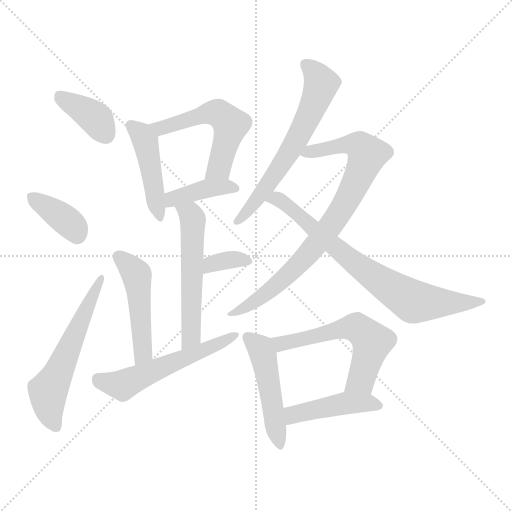
t = 0.00 s
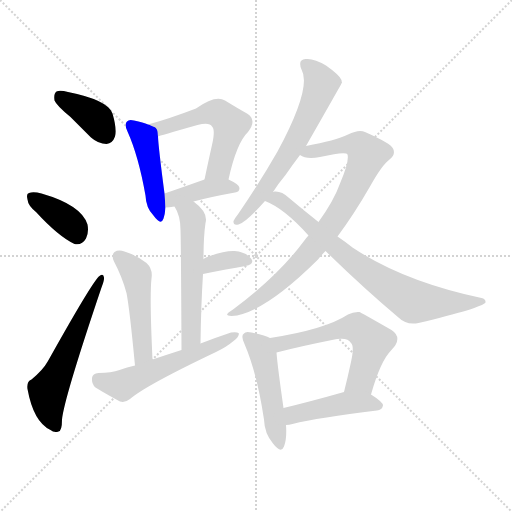
t = 2.16 s
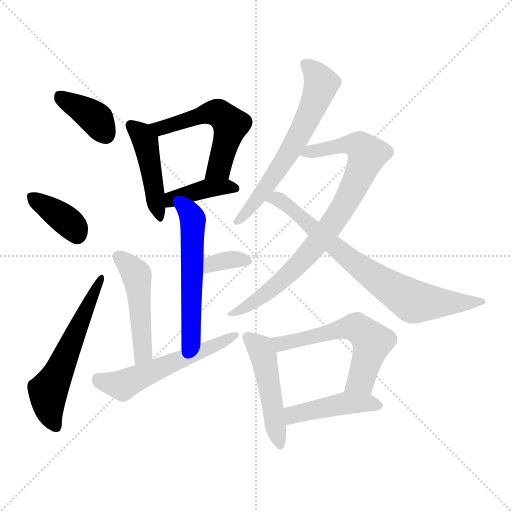
t = 4.33 s
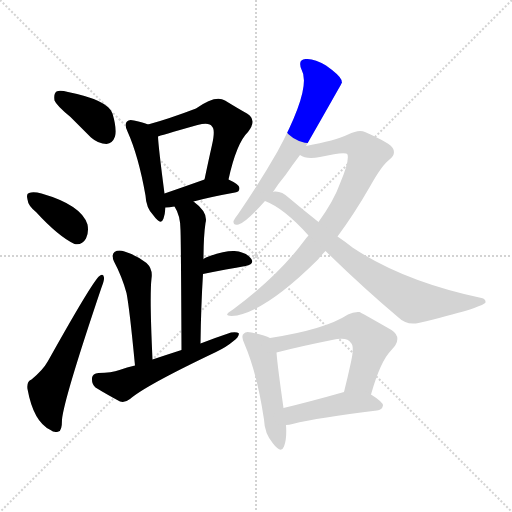
t = 6.49 s
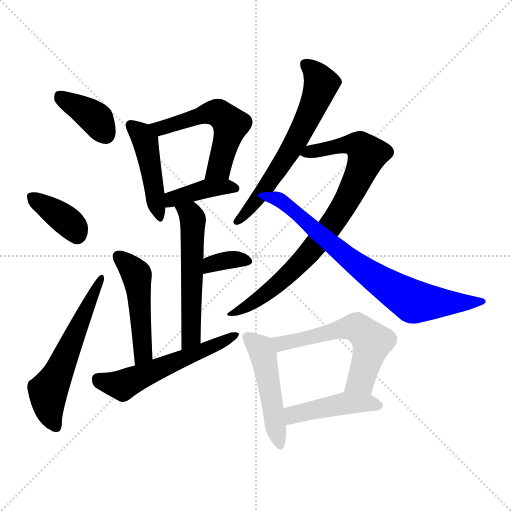
t = 8.65 s
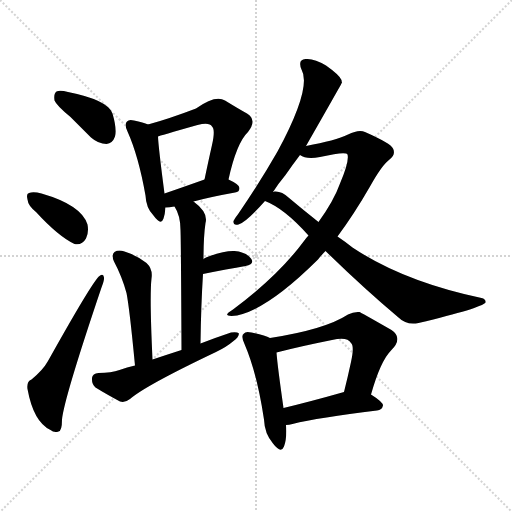
t = 10.81 s

The animated SVG that drew these frames (rendered in a browser with its animation timeline set to each time). Animation: 16 CSS @keyframes rules; one cycle of 10.81 s.

<svg version="1.1" viewBox="0 0 1024 1024" xmlns="http://www.w3.org/2000/svg">
  <g stroke="lightgray" stroke-dasharray="1,1" stroke-width="1" transform="scale(4, 4)">
    <line x1="0" y1="0" x2="256" y2="256"></line>
    <line x1="256" y1="0" x2="0" y2="256"></line>
    <line x1="128" y1="0" x2="128" y2="256"></line>
    <line x1="0" y1="128" x2="256" y2="128"></line>
  </g>
<g transform="scale(1, -1) translate(0, -900)">
   <style type="text/css">
    @keyframes keyframes0 {
      from {
       stroke: blue;
       stroke-dashoffset: 380;
       stroke-width: 128;
       }
       55% {
       animation-timing-function: step-end;
       stroke: blue;
       stroke-dashoffset: 0;
       stroke-width: 128;
       }
       to {
       stroke: black;
       stroke-width: 1024;
       }
       }
       #make-me-a-hanzi-animation-0 {
         animation: keyframes0 0.559245s both;
         animation-delay: 0.000000s;
         animation-timing-function: linear;
       }
    @keyframes keyframes1 {
      from {
       stroke: blue;
       stroke-dashoffset: 375;
       stroke-width: 128;
       }
       55% {
       animation-timing-function: step-end;
       stroke: blue;
       stroke-dashoffset: 0;
       stroke-width: 128;
       }
       to {
       stroke: black;
       stroke-width: 1024;
       }
       }
       #make-me-a-hanzi-animation-1 {
         animation: keyframes1 0.555176s both;
         animation-delay: 0.559245s;
         animation-timing-function: linear;
       }
    @keyframes keyframes2 {
      from {
       stroke: blue;
       stroke-dashoffset: 578;
       stroke-width: 128;
       }
       65% {
       animation-timing-function: step-end;
       stroke: blue;
       stroke-dashoffset: 0;
       stroke-width: 128;
       }
       to {
       stroke: black;
       stroke-width: 1024;
       }
       }
       #make-me-a-hanzi-animation-2 {
         animation: keyframes2 0.720378s both;
         animation-delay: 1.114421s;
         animation-timing-function: linear;
       }
    @keyframes keyframes3 {
      from {
       stroke: blue;
       stroke-dashoffset: 452;
       stroke-width: 128;
       }
       60% {
       animation-timing-function: step-end;
       stroke: blue;
       stroke-dashoffset: 0;
       stroke-width: 128;
       }
       to {
       stroke: black;
       stroke-width: 1024;
       }
       }
       #make-me-a-hanzi-animation-3 {
         animation: keyframes3 0.617839s both;
         animation-delay: 1.834798s;
         animation-timing-function: linear;
       }
    @keyframes keyframes4 {
      from {
       stroke: blue;
       stroke-dashoffset: 544;
       stroke-width: 128;
       }
       64% {
       animation-timing-function: step-end;
       stroke: blue;
       stroke-dashoffset: 0;
       stroke-width: 128;
       }
       to {
       stroke: black;
       stroke-width: 1024;
       }
       }
       #make-me-a-hanzi-animation-4 {
         animation: keyframes4 0.692708s both;
         animation-delay: 2.452637s;
         animation-timing-function: linear;
       }
    @keyframes keyframes5 {
      from {
       stroke: blue;
       stroke-dashoffset: 398;
       stroke-width: 128;
       }
       56% {
       animation-timing-function: step-end;
       stroke: blue;
       stroke-dashoffset: 0;
       stroke-width: 128;
       }
       to {
       stroke: black;
       stroke-width: 1024;
       }
       }
       #make-me-a-hanzi-animation-5 {
         animation: keyframes5 0.573893s both;
         animation-delay: 3.145345s;
         animation-timing-function: linear;
       }
    @keyframes keyframes6 {
      from {
       stroke: blue;
       stroke-dashoffset: 551;
       stroke-width: 128;
       }
       64% {
       animation-timing-function: step-end;
       stroke: blue;
       stroke-dashoffset: 0;
       stroke-width: 128;
       }
       to {
       stroke: black;
       stroke-width: 1024;
       }
       }
       #make-me-a-hanzi-animation-6 {
         animation: keyframes6 0.698405s both;
         animation-delay: 3.719238s;
         animation-timing-function: linear;
       }
    @keyframes keyframes7 {
      from {
       stroke: blue;
       stroke-dashoffset: 345;
       stroke-width: 128;
       }
       53% {
       animation-timing-function: step-end;
       stroke: blue;
       stroke-dashoffset: 0;
       stroke-width: 128;
       }
       to {
       stroke: black;
       stroke-width: 1024;
       }
       }
       #make-me-a-hanzi-animation-7 {
         animation: keyframes7 0.530762s both;
         animation-delay: 4.417643s;
         animation-timing-function: linear;
       }
    @keyframes keyframes8 {
      from {
       stroke: blue;
       stroke-dashoffset: 485;
       stroke-width: 128;
       }
       61% {
       animation-timing-function: step-end;
       stroke: blue;
       stroke-dashoffset: 0;
       stroke-width: 128;
       }
       to {
       stroke: black;
       stroke-width: 1024;
       }
       }
       #make-me-a-hanzi-animation-8 {
         animation: keyframes8 0.644694s both;
         animation-delay: 4.948405s;
         animation-timing-function: linear;
       }
    @keyframes keyframes9 {
      from {
       stroke: blue;
       stroke-dashoffset: 556;
       stroke-width: 128;
       }
       64% {
       animation-timing-function: step-end;
       stroke: blue;
       stroke-dashoffset: 0;
       stroke-width: 128;
       }
       to {
       stroke: black;
       stroke-width: 1024;
       }
       }
       #make-me-a-hanzi-animation-9 {
         animation: keyframes9 0.702474s both;
         animation-delay: 5.593099s;
         animation-timing-function: linear;
       }
    @keyframes keyframes10 {
      from {
       stroke: blue;
       stroke-dashoffset: 631;
       stroke-width: 128;
       }
       67% {
       animation-timing-function: step-end;
       stroke: blue;
       stroke-dashoffset: 0;
       stroke-width: 128;
       }
       to {
       stroke: black;
       stroke-width: 1024;
       }
       }
       #make-me-a-hanzi-animation-10 {
         animation: keyframes10 0.763509s both;
         animation-delay: 6.295573s;
         animation-timing-function: linear;
       }
    @keyframes keyframes11 {
      from {
       stroke: blue;
       stroke-dashoffset: 817;
       stroke-width: 128;
       }
       73% {
       animation-timing-function: step-end;
       stroke: blue;
       stroke-dashoffset: 0;
       stroke-width: 128;
       }
       to {
       stroke: black;
       stroke-width: 1024;
       }
       }
       #make-me-a-hanzi-animation-11 {
         animation: keyframes11 0.914876s both;
         animation-delay: 7.059082s;
         animation-timing-function: linear;
       }
    @keyframes keyframes12 {
      from {
       stroke: blue;
       stroke-dashoffset: 754;
       stroke-width: 128;
       }
       71% {
       animation-timing-function: step-end;
       stroke: blue;
       stroke-dashoffset: 0;
       stroke-width: 128;
       }
       to {
       stroke: black;
       stroke-width: 1024;
       }
       }
       #make-me-a-hanzi-animation-12 {
         animation: keyframes12 0.863607s both;
         animation-delay: 7.973958s;
         animation-timing-function: linear;
       }
    @keyframes keyframes13 {
      from {
       stroke: blue;
       stroke-dashoffset: 482;
       stroke-width: 128;
       }
       61% {
       animation-timing-function: step-end;
       stroke: blue;
       stroke-dashoffset: 0;
       stroke-width: 128;
       }
       to {
       stroke: black;
       stroke-width: 1024;
       }
       }
       #make-me-a-hanzi-animation-13 {
         animation: keyframes13 0.642253s both;
         animation-delay: 8.837565s;
         animation-timing-function: linear;
       }
    @keyframes keyframes14 {
      from {
       stroke: blue;
       stroke-dashoffset: 578;
       stroke-width: 128;
       }
       65% {
       animation-timing-function: step-end;
       stroke: blue;
       stroke-dashoffset: 0;
       stroke-width: 128;
       }
       to {
       stroke: black;
       stroke-width: 1024;
       }
       }
       #make-me-a-hanzi-animation-14 {
         animation: keyframes14 0.720378s both;
         animation-delay: 9.479818s;
         animation-timing-function: linear;
       }
    @keyframes keyframes15 {
      from {
       stroke: blue;
       stroke-dashoffset: 445;
       stroke-width: 128;
       }
       59% {
       animation-timing-function: step-end;
       stroke: blue;
       stroke-dashoffset: 0;
       stroke-width: 128;
       }
       to {
       stroke: black;
       stroke-width: 1024;
       }
       }
       #make-me-a-hanzi-animation-15 {
         animation: keyframes15 0.612142s both;
         animation-delay: 10.200195s;
         animation-timing-function: linear;
       }
</style>
<path d="M 141.0 666.0 Q 160.0 647.0 182.0 625.0 Q 197.0 612.0 213.0 612.0 Q 225.0 613.0 230.0 627.0 Q 234.0 642.0 225.0 673.0 Q 216.0 700.0 136.0 716.0 Q 120.0 720.0 113.0 717.0 Q 107.0 713.0 109.0 699.0 Q 113.0 689.0 141.0 666.0 Z" fill="lightgray"></path> 
<path d="M 72.0 476.0 Q 117.0 427.0 149.0 412.0 Q 164.0 409.0 172.0 423.0 Q 178.0 435.0 175.0 451.0 Q 163.0 490.0 83.0 513.0 Q 67.0 517.0 58.0 514.0 Q 52.0 513.0 55.0 501.0 Q 56.0 489.0 72.0 476.0 Z" fill="lightgray"></path> 
<path d="M 63.0 141.0 Q 53.0 137.0 55.0 122.0 Q 67.0 56.0 101.0 40.0 Q 108.0 34.0 117.0 37.0 Q 124.0 38.0 124.0 61.0 Q 128.0 103.0 203.0 325.0 Q 209.0 340.0 208.0 345.0 Q 207.0 354.0 199.0 348.0 Q 186.0 339.0 96.0 178.0 Q 86.0 160.0 63.0 141.0 Z" fill="lightgray"></path> 
<path d="M 296.0 651.0 Q 287.0 655.0 268.0 659.0 Q 258.0 662.0 254.0 657.0 Q 248.0 651.0 255.0 637.0 Q 277.0 588.0 291.0 509.0 Q 292.0 484.0 307.0 469.0 Q 322.0 448.0 327.0 463.0 Q 330.0 472.0 331.0 485.0 L 329.0 513.0 Q 317.0 604.0 316.0 627.0 C 315.0 644.0 315.0 644.0 296.0 651.0 Z" fill="lightgray"></path> 
<path d="M 457.0 541.0 Q 473.0 614.0 496.0 636.0 Q 515.0 660.0 494.0 673.0 Q 476.0 683.0 450.0 699.0 Q 431.0 711.0 392.0 683.0 Q 337.0 662.0 296.0 651.0 C 267.0 643.0 287.0 618.0 316.0 627.0 Q 317.0 628.0 395.0 650.0 Q 419.0 656.0 424.0 647.0 Q 431.0 641.0 424.0 610.0 Q 417.0 579.0 409.0 541.0 C 403.0 512.0 450.0 512.0 457.0 541.0 Z" fill="lightgray"></path> 
<path d="M 387.0 497.0 Q 420.0 506.0 470.0 515.0 Q 479.0 516.0 479.0 524.0 Q 479.0 531.0 457.0 541.0 C 436.0 551.0 436.0 551.0 409.0 541.0 Q 364.0 525.0 329.0 513.0 C 301.0 503.0 301.0 484.0 331.0 485.0 Q 338.0 485.0 349.0 487.0 L 387.0 497.0 Z" fill="lightgray"></path> 
<path d="M 401.0 213.0 Q 402.0 289.0 406.0 352.0 L 407.0 382.0 Q 407.0 427.0 411.0 454.0 Q 417.0 475.0 387.0 497.0 C 364.0 516.0 335.0 513.0 349.0 487.0 Q 361.0 469.0 361.0 440.0 Q 362.0 415.0 363.0 200.0 C 363.0 170.0 401.0 183.0 401.0 213.0 Z" fill="lightgray"></path> 
<path d="M 406.0 352.0 Q 455.0 362.0 491.0 368.0 Q 510.0 372.0 502.0 383.0 Q 492.0 396.0 469.0 398.0 Q 448.0 399.0 412.0 385.0 Q 409.0 384.0 407.0 382.0 C 383.0 364.0 377.0 346.0 406.0 352.0 Z" fill="lightgray"></path> 
<path d="M 305.0 181.0 Q 299.0 307.0 303.0 343.0 Q 306.0 362.0 293.0 374.0 Q 274.0 389.0 249.0 397.0 Q 237.0 401.0 229.0 396.0 Q 222.0 390.0 228.0 377.0 Q 244.0 347.0 253.0 314.0 Q 259.0 284.0 270.0 169.0 C 273.0 139.0 306.0 151.0 305.0 181.0 Z" fill="lightgray"></path> 
<path d="M 270.0 169.0 Q 254.0 166.0 239.0 160.0 Q 223.0 154.0 197.0 154.0 Q 185.0 153.0 184.0 144.0 Q 183.0 132.0 191.0 125.0 Q 212.0 112.0 240.0 97.0 Q 250.0 94.0 260.0 102.0 Q 291.0 129.0 432.0 196.0 Q 453.0 206.0 467.0 218.0 Q 477.0 225.0 478.0 233.0 Q 474.0 237.0 462.0 235.0 Q 432.0 225.0 401.0 213.0 L 363.0 200.0 Q 335.0 191.0 305.0 181.0 L 270.0 169.0 Z" fill="lightgray"></path> 
<path d="M 612.0 608.0 Q 684.0 734.0 684.0 735.0 Q 683.0 738.0 683.0 740.0 Q 679.0 750.0 652.0 769.0 Q 628.0 784.0 611.0 782.0 Q 595.0 781.0 603.0 761.0 Q 624.0 725.0 555.0 597.0 Q 522.0 539.0 477.0 473.0 Q 470.0 464.0 467.0 458.0 Q 466.0 448.0 477.0 451.0 Q 492.0 455.0 530.0 498.0 L 546.0 516.0 Q 556.0 532.0 571.0 550.0 Q 584.0 569.0 600.0 590.0 L 612.0 608.0 Z" fill="lightgray"></path> 
<path d="M 675.0 427.0 Q 709.0 473.0 740.0 527.0 Q 764.0 570.0 779.0 581.0 Q 792.0 591.0 786.0 603.0 Q 782.0 613.0 730.0 636.0 Q 718.0 642.0 696.0 631.0 Q 671.0 619.0 612.0 608.0 C 583.0 602.0 572.0 600.0 600.0 590.0 Q 612.0 581.0 640.0 586.0 Q 692.0 598.0 695.0 591.0 Q 699.0 578.0 680.0 533.0 Q 668.0 499.0 637.0 456.0 L 617.0 429.0 Q 613.0 425.0 608.0 418.0 Q 556.0 348.0 466.0 281.0 Q 444.0 268.0 463.0 268.0 Q 526.0 272.0 636.0 381.0 Q 643.0 390.0 651.0 398.0 L 675.0 427.0 Z" fill="lightgray"></path> 
<path d="M 651.0 398.0 Q 729.0 322.0 797.0 265.0 Q 813.0 249.0 837.0 254.0 Q 963.0 284.0 971.0 295.0 Q 972.0 302.0 963.0 304.0 Q 807.0 337.0 705.0 405.0 Q 690.0 417.0 675.0 427.0 L 637.0 456.0 Q 609.0 478.0 577.0 505.0 Q 564.0 518.0 549.0 517.0 Q 548.0 517.0 546.0 516.0 C 516.0 517.0 503.0 511.0 530.0 498.0 Q 569.0 483.0 617.0 429.0 L 651.0 398.0 Z" fill="lightgray"></path> 
<path d="M 540.0 224.0 Q 530.0 230.0 503.0 235.0 Q 491.0 238.0 488.0 233.0 Q 481.0 229.0 489.0 212.0 Q 514.0 154.0 528.0 61.0 Q 529.0 33.0 546.0 13.0 Q 562.0 -8.0 568.0 7.0 Q 574.0 23.0 572.0 50.0 L 567.0 84.0 Q 555.0 168.0 553.0 195.0 C 551.0 219.0 551.0 219.0 540.0 224.0 Z" fill="lightgray"></path> 
<path d="M 742.0 111.0 Q 761.0 178.0 782.0 199.0 Q 807.0 224.0 783.0 240.0 Q 720.0 276.0 719.0 276.0 Q 707.0 277.0 696.0 271.0 Q 650.0 241.0 540.0 224.0 C 510.0 219.0 524.0 188.0 553.0 195.0 Q 599.0 207.0 664.0 220.0 Q 695.0 227.0 702.0 214.0 Q 709.0 208.0 702.0 176.0 Q 696.0 148.0 688.0 116.0 C 681.0 87.0 734.0 82.0 742.0 111.0 Z" fill="lightgray"></path> 
<path d="M 572.0 50.0 Q 578.0 50.0 585.0 52.0 Q 637.0 65.0 754.0 79.0 Q 764.0 80.0 766.0 89.0 Q 766.0 96.0 742.0 111.0 C 720.0 125.0 717.0 124.0 688.0 116.0 Q 621.0 97.0 567.0 84.0 C 538.0 77.0 542.0 47.0 572.0 50.0 Z" fill="lightgray"></path> 
      <clipPath id="make-me-a-hanzi-clip-0">
      <path d="M 141.0 666.0 Q 160.0 647.0 182.0 625.0 Q 197.0 612.0 213.0 612.0 Q 225.0 613.0 230.0 627.0 Q 234.0 642.0 225.0 673.0 Q 216.0 700.0 136.0 716.0 Q 120.0 720.0 113.0 717.0 Q 107.0 713.0 109.0 699.0 Q 113.0 689.0 141.0 666.0 Z" fill="lightgray"></path>
      </clipPath>
      <path clip-path="url(#make-me-a-hanzi-clip-0)" d="M 119.0 709.0 L 194.0 661.0 L 211.0 631.0 " fill="none" id="make-me-a-hanzi-animation-0" stroke-dasharray="252 504" stroke-linecap="round"></path>

      <clipPath id="make-me-a-hanzi-clip-1">
      <path d="M 72.0 476.0 Q 117.0 427.0 149.0 412.0 Q 164.0 409.0 172.0 423.0 Q 178.0 435.0 175.0 451.0 Q 163.0 490.0 83.0 513.0 Q 67.0 517.0 58.0 514.0 Q 52.0 513.0 55.0 501.0 Q 56.0 489.0 72.0 476.0 Z" fill="lightgray"></path>
      </clipPath>
      <path clip-path="url(#make-me-a-hanzi-clip-1)" d="M 64.0 506.0 L 138.0 455.0 L 154.0 431.0 " fill="none" id="make-me-a-hanzi-animation-1" stroke-dasharray="247 494" stroke-linecap="round"></path>

      <clipPath id="make-me-a-hanzi-clip-2">
      <path d="M 63.0 141.0 Q 53.0 137.0 55.0 122.0 Q 67.0 56.0 101.0 40.0 Q 108.0 34.0 117.0 37.0 Q 124.0 38.0 124.0 61.0 Q 128.0 103.0 203.0 325.0 Q 209.0 340.0 208.0 345.0 Q 207.0 354.0 199.0 348.0 Q 186.0 339.0 96.0 178.0 Q 86.0 160.0 63.0 141.0 Z" fill="lightgray"></path>
      </clipPath>
      <path clip-path="url(#make-me-a-hanzi-clip-2)" d="M 112.0 47.0 L 98.0 82.0 L 96.0 118.0 L 202.0 342.0 " fill="none" id="make-me-a-hanzi-animation-2" stroke-dasharray="450 900" stroke-linecap="round"></path>

      <clipPath id="make-me-a-hanzi-clip-3">
      <path d="M 296.0 651.0 Q 287.0 655.0 268.0 659.0 Q 258.0 662.0 254.0 657.0 Q 248.0 651.0 255.0 637.0 Q 277.0 588.0 291.0 509.0 Q 292.0 484.0 307.0 469.0 Q 322.0 448.0 327.0 463.0 Q 330.0 472.0 331.0 485.0 L 329.0 513.0 Q 317.0 604.0 316.0 627.0 C 315.0 644.0 315.0 644.0 296.0 651.0 Z" fill="lightgray"></path>
      </clipPath>
      <path clip-path="url(#make-me-a-hanzi-clip-3)" d="M 262.0 650.0 L 290.0 618.0 L 317.0 467.0 " fill="none" id="make-me-a-hanzi-animation-3" stroke-dasharray="324 648" stroke-linecap="round"></path>

      <clipPath id="make-me-a-hanzi-clip-4">
      <path d="M 457.0 541.0 Q 473.0 614.0 496.0 636.0 Q 515.0 660.0 494.0 673.0 Q 476.0 683.0 450.0 699.0 Q 431.0 711.0 392.0 683.0 Q 337.0 662.0 296.0 651.0 C 267.0 643.0 287.0 618.0 316.0 627.0 Q 317.0 628.0 395.0 650.0 Q 419.0 656.0 424.0 647.0 Q 431.0 641.0 424.0 610.0 Q 417.0 579.0 409.0 541.0 C 403.0 512.0 450.0 512.0 457.0 541.0 Z" fill="lightgray"></path>
      </clipPath>
      <path clip-path="url(#make-me-a-hanzi-clip-4)" d="M 304.0 647.0 L 340.0 648.0 L 411.0 673.0 L 441.0 671.0 L 461.0 651.0 L 460.0 642.0 L 438.0 564.0 L 415.0 548.0 " fill="none" id="make-me-a-hanzi-animation-4" stroke-dasharray="416 832" stroke-linecap="round"></path>

      <clipPath id="make-me-a-hanzi-clip-5">
      <path d="M 387.0 497.0 Q 420.0 506.0 470.0 515.0 Q 479.0 516.0 479.0 524.0 Q 479.0 531.0 457.0 541.0 C 436.0 551.0 436.0 551.0 409.0 541.0 Q 364.0 525.0 329.0 513.0 C 301.0 503.0 301.0 484.0 331.0 485.0 Q 338.0 485.0 349.0 487.0 L 387.0 497.0 Z" fill="lightgray"></path>
      </clipPath>
      <path clip-path="url(#make-me-a-hanzi-clip-5)" d="M 335.0 492.0 L 345.0 502.0 L 407.0 522.0 L 470.0 524.0 " fill="none" id="make-me-a-hanzi-animation-5" stroke-dasharray="270 540" stroke-linecap="round"></path>

      <clipPath id="make-me-a-hanzi-clip-6">
      <path d="M 401.0 213.0 Q 402.0 289.0 406.0 352.0 L 407.0 382.0 Q 407.0 427.0 411.0 454.0 Q 417.0 475.0 387.0 497.0 C 364.0 516.0 335.0 513.0 349.0 487.0 Q 361.0 469.0 361.0 440.0 Q 362.0 415.0 363.0 200.0 C 363.0 170.0 401.0 183.0 401.0 213.0 Z" fill="lightgray"></path>
      </clipPath>
      <path clip-path="url(#make-me-a-hanzi-clip-6)" d="M 356.0 485.0 L 381.0 471.0 L 386.0 461.0 L 382.0 227.0 L 366.0 213.0 " fill="none" id="make-me-a-hanzi-animation-6" stroke-dasharray="423 846" stroke-linecap="round"></path>

      <clipPath id="make-me-a-hanzi-clip-7">
      <path d="M 406.0 352.0 Q 455.0 362.0 491.0 368.0 Q 510.0 372.0 502.0 383.0 Q 492.0 396.0 469.0 398.0 Q 448.0 399.0 412.0 385.0 Q 409.0 384.0 407.0 382.0 C 383.0 364.0 377.0 346.0 406.0 352.0 Z" fill="lightgray"></path>
      </clipPath>
      <path clip-path="url(#make-me-a-hanzi-clip-7)" d="M 413.0 359.0 L 422.0 372.0 L 441.0 377.0 L 473.0 382.0 L 494.0 377.0 " fill="none" id="make-me-a-hanzi-animation-7" stroke-dasharray="217 434" stroke-linecap="round"></path>

      <clipPath id="make-me-a-hanzi-clip-8">
      <path d="M 305.0 181.0 Q 299.0 307.0 303.0 343.0 Q 306.0 362.0 293.0 374.0 Q 274.0 389.0 249.0 397.0 Q 237.0 401.0 229.0 396.0 Q 222.0 390.0 228.0 377.0 Q 244.0 347.0 253.0 314.0 Q 259.0 284.0 270.0 169.0 C 273.0 139.0 306.0 151.0 305.0 181.0 Z" fill="lightgray"></path>
      </clipPath>
      <path clip-path="url(#make-me-a-hanzi-clip-8)" d="M 236.0 388.0 L 271.0 354.0 L 276.0 333.0 L 287.0 195.0 L 273.0 180.0 " fill="none" id="make-me-a-hanzi-animation-8" stroke-dasharray="357 714" stroke-linecap="round"></path>

      <clipPath id="make-me-a-hanzi-clip-9">
      <path d="M 270.0 169.0 Q 254.0 166.0 239.0 160.0 Q 223.0 154.0 197.0 154.0 Q 185.0 153.0 184.0 144.0 Q 183.0 132.0 191.0 125.0 Q 212.0 112.0 240.0 97.0 Q 250.0 94.0 260.0 102.0 Q 291.0 129.0 432.0 196.0 Q 453.0 206.0 467.0 218.0 Q 477.0 225.0 478.0 233.0 Q 474.0 237.0 462.0 235.0 Q 432.0 225.0 401.0 213.0 L 363.0 200.0 Q 335.0 191.0 305.0 181.0 L 270.0 169.0 Z" fill="lightgray"></path>
      </clipPath>
      <path clip-path="url(#make-me-a-hanzi-clip-9)" d="M 196.0 142.0 L 245.0 129.0 L 473.0 230.0 " fill="none" id="make-me-a-hanzi-animation-9" stroke-dasharray="428 856" stroke-linecap="round"></path>

      <clipPath id="make-me-a-hanzi-clip-10">
      <path d="M 612.0 608.0 Q 684.0 734.0 684.0 735.0 Q 683.0 738.0 683.0 740.0 Q 679.0 750.0 652.0 769.0 Q 628.0 784.0 611.0 782.0 Q 595.0 781.0 603.0 761.0 Q 624.0 725.0 555.0 597.0 Q 522.0 539.0 477.0 473.0 Q 470.0 464.0 467.0 458.0 Q 466.0 448.0 477.0 451.0 Q 492.0 455.0 530.0 498.0 L 546.0 516.0 Q 556.0 532.0 571.0 550.0 Q 584.0 569.0 600.0 590.0 L 612.0 608.0 Z" fill="lightgray"></path>
      </clipPath>
      <path clip-path="url(#make-me-a-hanzi-clip-10)" d="M 611.0 770.0 L 624.0 762.0 L 643.0 733.0 L 612.0 654.0 L 536.0 531.0 L 475.0 458.0 " fill="none" id="make-me-a-hanzi-animation-10" stroke-dasharray="503 1006" stroke-linecap="round"></path>

      <clipPath id="make-me-a-hanzi-clip-11">
      <path d="M 675.0 427.0 Q 709.0 473.0 740.0 527.0 Q 764.0 570.0 779.0 581.0 Q 792.0 591.0 786.0 603.0 Q 782.0 613.0 730.0 636.0 Q 718.0 642.0 696.0 631.0 Q 671.0 619.0 612.0 608.0 C 583.0 602.0 572.0 600.0 600.0 590.0 Q 612.0 581.0 640.0 586.0 Q 692.0 598.0 695.0 591.0 Q 699.0 578.0 680.0 533.0 Q 668.0 499.0 637.0 456.0 L 617.0 429.0 Q 613.0 425.0 608.0 418.0 Q 556.0 348.0 466.0 281.0 Q 444.0 268.0 463.0 268.0 Q 526.0 272.0 636.0 381.0 Q 643.0 390.0 651.0 398.0 L 675.0 427.0 Z" fill="lightgray"></path>
      </clipPath>
      <path clip-path="url(#make-me-a-hanzi-clip-11)" d="M 607.0 592.0 L 712.0 611.0 L 726.0 603.0 L 734.0 589.0 L 684.0 482.0 L 613.0 388.0 L 542.0 320.0 L 467.0 274.0 " fill="none" id="make-me-a-hanzi-animation-11" stroke-dasharray="689 1378" stroke-linecap="round"></path>

      <clipPath id="make-me-a-hanzi-clip-12">
      <path d="M 651.0 398.0 Q 729.0 322.0 797.0 265.0 Q 813.0 249.0 837.0 254.0 Q 963.0 284.0 971.0 295.0 Q 972.0 302.0 963.0 304.0 Q 807.0 337.0 705.0 405.0 Q 690.0 417.0 675.0 427.0 L 637.0 456.0 Q 609.0 478.0 577.0 505.0 Q 564.0 518.0 549.0 517.0 Q 548.0 517.0 546.0 516.0 C 516.0 517.0 503.0 511.0 530.0 498.0 Q 569.0 483.0 617.0 429.0 L 651.0 398.0 Z" fill="lightgray"></path>
      </clipPath>
      <path clip-path="url(#make-me-a-hanzi-clip-12)" d="M 537.0 499.0 L 563.0 499.0 L 695.0 385.0 L 819.0 301.0 L 868.0 294.0 L 966.0 298.0 " fill="none" id="make-me-a-hanzi-animation-12" stroke-dasharray="626 1252" stroke-linecap="round"></path>

      <clipPath id="make-me-a-hanzi-clip-13">
      <path d="M 540.0 224.0 Q 530.0 230.0 503.0 235.0 Q 491.0 238.0 488.0 233.0 Q 481.0 229.0 489.0 212.0 Q 514.0 154.0 528.0 61.0 Q 529.0 33.0 546.0 13.0 Q 562.0 -8.0 568.0 7.0 Q 574.0 23.0 572.0 50.0 L 567.0 84.0 Q 555.0 168.0 553.0 195.0 C 551.0 219.0 551.0 219.0 540.0 224.0 Z" fill="lightgray"></path>
      </clipPath>
      <path clip-path="url(#make-me-a-hanzi-clip-13)" d="M 497.0 225.0 L 521.0 203.0 L 526.0 188.0 L 558.0 13.0 " fill="none" id="make-me-a-hanzi-animation-13" stroke-dasharray="354 708" stroke-linecap="round"></path>

      <clipPath id="make-me-a-hanzi-clip-14">
      <path d="M 742.0 111.0 Q 761.0 178.0 782.0 199.0 Q 807.0 224.0 783.0 240.0 Q 720.0 276.0 719.0 276.0 Q 707.0 277.0 696.0 271.0 Q 650.0 241.0 540.0 224.0 C 510.0 219.0 524.0 188.0 553.0 195.0 Q 599.0 207.0 664.0 220.0 Q 695.0 227.0 702.0 214.0 Q 709.0 208.0 702.0 176.0 Q 696.0 148.0 688.0 116.0 C 681.0 87.0 734.0 82.0 742.0 111.0 Z" fill="lightgray"></path>
      </clipPath>
      <path clip-path="url(#make-me-a-hanzi-clip-14)" d="M 551.0 220.0 L 561.0 212.0 L 679.0 241.0 L 712.0 245.0 L 721.0 240.0 L 744.0 216.0 L 722.0 140.0 L 695.0 123.0 " fill="none" id="make-me-a-hanzi-animation-14" stroke-dasharray="450 900" stroke-linecap="round"></path>

      <clipPath id="make-me-a-hanzi-clip-15">
      <path d="M 572.0 50.0 Q 578.0 50.0 585.0 52.0 Q 637.0 65.0 754.0 79.0 Q 764.0 80.0 766.0 89.0 Q 766.0 96.0 742.0 111.0 C 720.0 125.0 717.0 124.0 688.0 116.0 Q 621.0 97.0 567.0 84.0 C 538.0 77.0 542.0 47.0 572.0 50.0 Z" fill="lightgray"></path>
      </clipPath>
      <path clip-path="url(#make-me-a-hanzi-clip-15)" d="M 578.0 57.0 L 592.0 73.0 L 693.0 94.0 L 734.0 95.0 L 757.0 88.0 " fill="none" id="make-me-a-hanzi-animation-15" stroke-dasharray="317 634" stroke-linecap="round"></path>

</g>
</svg>
